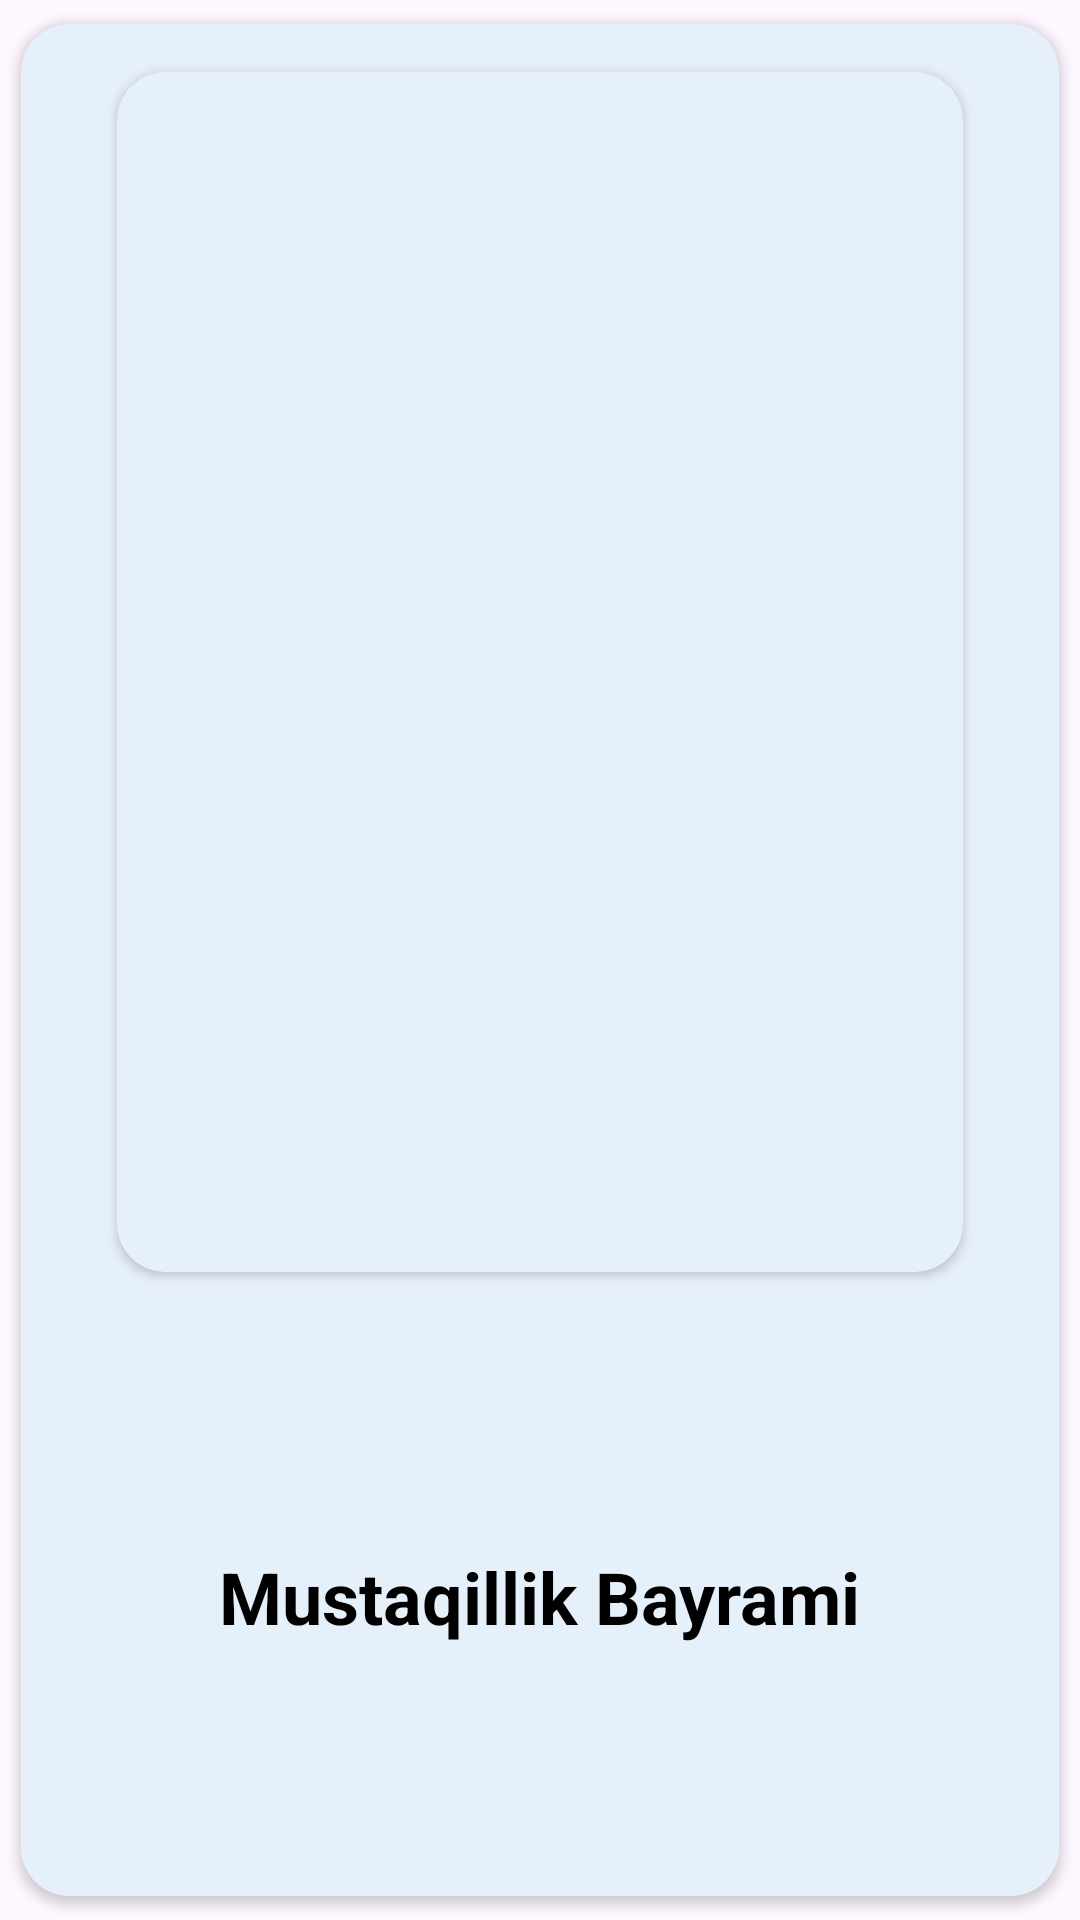

Here is an Android app screen rendered from its layout file. Give the layout XML and the strings, colors and styles it references.
<!-- AndroidManifest.xml: application theme Theme._12School -->
<!-- res/layout/news_item.xml -->
<?xml version="1.0" encoding="utf-8"?>
<androidx.cardview.widget.CardView xmlns:android="http://schemas.android.com/apk/res/android"
    xmlns:app="http://schemas.android.com/apk/res-auto"
    xmlns:tools="http://schemas.android.com/tools"
    android:layout_width="match_parent"
    app:cardBackgroundColor="@color/lightGray1"
    app:cardCornerRadius="16dp"
    app:cardUseCompatPadding="true"
    android:layout_height="wrap_content">

    <androidx.constraintlayout.widget.ConstraintLayout
        android:layout_width="match_parent"
        android:layout_height="match_parent">

        <androidx.cardview.widget.CardView
            app:cardBackgroundColor="@color/lightGray1"
            android:id="@+id/cardView2"
            android:layout_width="match_parent"
            android:layout_height="400dp"
            android:layout_marginStart="32dp"
            android:layout_marginTop="16dp"
            android:layout_marginEnd="32dp"
            app:cardCornerRadius="16dp"
            app:layout_constraintEnd_toEndOf="parent"
            app:layout_constraintStart_toStartOf="parent"
            app:layout_constraintTop_toTopOf="parent">

            <ImageView
                android:id="@+id/imageView2"
                android:layout_width="match_parent"
                android:layout_height="match_parent"
                android:scaleType="centerCrop"
                android:adjustViewBounds="true"
                android:src="@drawable/img" />

        </androidx.cardview.widget.CardView>

        <TextView
            android:id="@+id/textView6"
            android:layout_width="wrap_content"
            android:layout_height="wrap_content"
            android:layout_marginTop="16dp"
            android:layout_marginBottom="8dp"
            android:text="Mustaqillik Bayrami"
            android:textColor="@color/black"
            android:textSize="24sp"
            android:textStyle="bold"
            app:layout_constraintBottom_toBottomOf="parent"
            app:layout_constraintEnd_toEndOf="parent"
            app:layout_constraintStart_toStartOf="parent"
            app:layout_constraintTop_toBottomOf="@+id/cardView2" />
    </androidx.constraintlayout.widget.ConstraintLayout>
</androidx.cardview.widget.CardView>
<!-- resources referenced by this layout -->
<resources>
  <color name="black">#FF000000</color>
  <color name="lightGray1">#E6F0FA</color>
  <style name="Theme._12School" parent="Base.Theme._12School" />
  <style name="Base.Theme._12School" parent="Theme.Material3.DayNight.NoActionBar">
          
          
      </style>
</resources>
